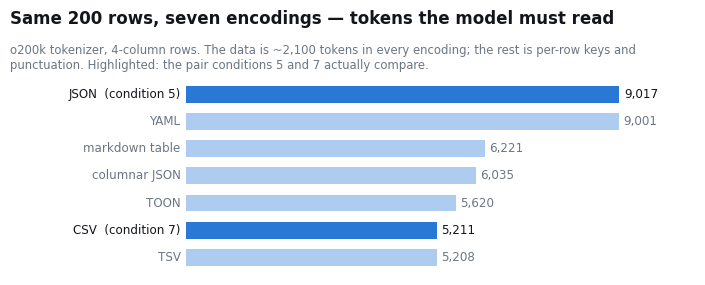

Write Python code to recreate this figure. (Note: this script raises an exception after producing the figure.)
#!/usr/bin/env python3
"""The one-level-down figures: what a returned row costs at each layer of bridge 2.

Three figures from the 2026-08-08 measurements (results/bench_*_20260808.txt and the
tokenizer sweep recorded in docs/conditions.md's condition-7 note):

  figures/depth-format-tokens.svg   the model boundary — same 200 rows, seven encodings
  figures/depth-runaway.svg         the transport boundary — who is protected from a
                                    missing LIMIT, on a log scale (dots, not bars: a bar's
                                    length lies on a log axis)
  figures/depth-driver-cpu.svg      the runtime boundary — CPU per row by decoder, and the
                                    GIL ceiling under concurrent workers

Every number is measured, none are illustrative. Sources are the bench scripts in this
directory; regenerate the data before regenerating the figures if anything upstream moved.
"""
from __future__ import annotations

import matplotlib

matplotlib.use("Agg")
import matplotlib.pyplot as plt

INK, MUTED, GRID = "#12151a", "#6b7684", "#e5e8ec"
BLUE, ORANGE = "#2a78d6", "#eb6834"          # categorical slots 1-2, validated for CVD
BLUE_DIM = "#aecbf0"                          # de-emphasis tint of the same hue

plt.rcParams.update({
    "font.family": "DejaVu Sans", "font.size": 9,
    "figure.facecolor": "white", "savefig.facecolor": "white",
    "axes.edgecolor": GRID, "axes.linewidth": 0.8,
})


def _strip(ax, keep_x=True):
    for side in ("top", "right", "left"):
        ax.spines[side].set_visible(False)
    if not keep_x:
        ax.spines["bottom"].set_visible(False)
    ax.tick_params(length=0, colors=MUTED)


def format_tokens(out: str) -> None:
    # o200k tokens for the identical 200 rows (4 columns of this graph's shape)
    data = [("JSON  (condition 5)", 9017, True), ("YAML", 9001, False),
            ("markdown table", 6221, False), ("columnar JSON", 6035, False),
            ("TOON", 5620, False), ("CSV  (condition 7)", 5211, True),
            ("TSV", 5208, False)]
    fig, ax = plt.subplots(figsize=(7.6, 3.1))
    fig.subplots_adjust(left=0.26, right=0.93, top=0.74, bottom=0.10)
    ys = range(len(data), 0, -1)
    for y, (label, v, hot) in zip(ys, data):
        ax.barh(y, v, height=0.62, color=BLUE if hot else BLUE_DIM, zorder=2)
        ax.text(v + 90, y, f"{v:,}", va="center", fontsize=8.6,
                color=INK if hot else MUTED)
        ax.text(-120, y, label, va="center", ha="right", fontsize=8.6,
                color=INK if hot else MUTED)
    ax.set_yticks([])
    ax.set_xlim(0, 10600)
    ax.set_xticks([])
    _strip(ax, keep_x=False)
    fig.suptitle("Same 200 rows, seven encodings — tokens the model must read",
                 fontsize=12, weight="bold", x=0.028, ha="left", y=0.955, color=INK)
    fig.text(0.028, 0.845,
             "o200k tokenizer, 4-column rows. The data is ~2,100 tokens in every encoding; "
             "the rest is per-row keys and\npunctuation. Highlighted: the pair conditions 5 "
             "and 7 actually compare.", fontsize=8.4, color=MUTED, ha="left", va="top")
    fig.savefig(out)
    plt.close(fig)
    print(f"wrote {out}")


def runaway(out: str) -> None:
    # 100,000 rows produced, 50 wanted — median ms (bench_bridge2, finbenchl1)
    data = [("LIMIT in the query — either transport", 1.44, BLUE),
            ("Bolt, client stops pulling after 50", 12.24, BLUE),
            ("HTTP, whole body arrives (2.4 MB)", 397.65, ORANGE)]
    fig, ax = plt.subplots(figsize=(7.6, 2.6))
    fig.subplots_adjust(left=0.34, right=0.95, top=0.70, bottom=0.22)
    for y, (label, v, c) in zip((3, 2, 1), data):
        ax.plot([v], [y], "o", markersize=9, color=c, zorder=3)
        ax.hlines(y, 0.8, v, color=GRID, linewidth=1.4, zorder=1)
        ax.text(v * 1.25, y, f"{v:,.1f} ms", va="center", fontsize=8.8, color=INK)
        ax.text(0.72, y, label, va="center", ha="right", fontsize=8.6, color=INK)
    ax.set_xscale("log")
    ax.set_xlim(0.8, 4000)
    ax.set_xticks([1, 10, 100, 1000])
    ax.set_xticklabels(["1 ms", "10 ms", "100 ms", "1 s"], fontsize=8.2)
    ax.set_yticks([])
    ax.set_ylim(0.5, 3.5)
    _strip(ax)
    fig.suptitle("A query without LIMIT: who pays, by transport", fontsize=12,
                 weight="bold", x=0.028, ha="left", y=0.94, color=INK)
    fig.text(0.028, 0.815,
             "100,000 rows produced, 50 wanted (median, log scale). Bolt streams and can stop; "
             "the HTTP body is already complete.\nThe 276× spread is closed by one clause in "
             "the query — the contract, not the transport.",
             fontsize=8.4, color=MUTED, ha="left", va="top")
    fig.savefig(out)
    plt.close(fig)
    print(f"wrote {out}")


def driver_cpu(out: str) -> None:
    fig, (ax1, ax2) = plt.subplots(1, 2, figsize=(9.6, 3.5),
                                   gridspec_kw={"width_ratios": [1, 1.35]})
    fig.subplots_adjust(left=0.20, right=0.97, top=0.66, bottom=0.14, wspace=0.30)

    # left: CPU to move ONE row across bridge 2, 100k-row fetches
    rows = [("server produces it", 2.9, MUTED),
            ("client decodes it — rust", 15.5, ORANGE),
            ("client decodes it — pure", 20.8, BLUE)]
    for y, (label, v, c) in zip((1, 2, 3), rows):
        ax1.barh(y, v, height=0.6, color=c, zorder=2)
        ax1.text(v + 0.5, y, f"{v:.1f}", va="center", fontsize=8.8, color=INK)
        ax1.text(-0.8, y, label, va="center", ha="right", fontsize=8.6, color=INK)
    ax1.set_yticks([])
    ax1.set_xlim(0, 26)
    ax1.set_xticks([])
    _strip(ax1, keep_x=False)
    ax1.set_title("CPU per row, µs (100k-row fetch)", fontsize=9.4, color=INK,
                  loc="left", pad=8)

    # right: the GIL ceiling — client process utilization vs workers
    workers = [1, 2, 4, 8]
    pure = [0.94, 1.13, 1.34, 1.31]
    rust = [0.92, 1.16, 1.41, 1.36]
    ax2.axhline(1.0, color=GRID, linewidth=1.2, linestyle=(0, (4, 3)))
    ax2.text(1.05, 0.82, "1 core (the GIL)", fontsize=7.8, color=MUTED, va="top")
    ax2.plot(workers, pure, "-o", color=BLUE, linewidth=2, markersize=6, label="pure-python")
    ax2.plot(workers, rust, "-o", color=ORANGE, linewidth=2, markersize=6, label="rust")
    ax2.set_xticks(workers)
    ax2.set_xlabel("concurrent workers (threads, one process)", fontsize=8.4, color=MUTED)
    ax2.set_ylim(0, 8.3)
    ax2.set_yticks([0, 1, 2, 4, 8])
    ax2.set_yticklabels(["0", "1", "2", "4", "8 cores"], fontsize=8.2)
    ax2.grid(axis="y", color=GRID, linewidth=0.7)
    ax2.set_axisbelow(True)
    _strip(ax2)
    ax2.legend(frameon=False, fontsize=8.2, loc="upper left")
    ax2.set_title("Client CPU utilization vs workers", fontsize=9.4, color=INK,
                  loc="left", pad=8)

    fig.suptitle("The runtime boundary: consuming a row costs ~7× producing it",
                 fontsize=12, weight="bold", x=0.028, ha="left", y=0.965, color=INK)
    fig.text(0.028, 0.875,
             "Left: client process CPU (user+sys) per row vs the DB container's cgroup CPU — "
             "the rust codec cuts decode 26%, server cost identical.\nRight: 2,000-row calls, "
             "25/worker, utilization against one core. Both builds plateau near 1.3 of 8 "
             "cores —\nthe ceiling is the row representation, not the codec.",
             fontsize=8.4, color=MUTED, ha="left", va="top")
    fig.savefig(out)
    plt.close(fig)
    print(f"wrote {out}")


def scalability(out: str) -> None:
    """The talk's closing figure for the driver axis: the same 8-worker load, four ways."""
    workers = [1, 2, 4, 8]
    series = [
        ("Python threads · pure", [43.8, 91.4, 265.9, 769.3], BLUE),
        ("Python threads · rust-ext", [33.9, 73.5, 214.8, 678.7], ORANGE),
        ("Python, process per worker", [45.3, 48.2, 61.4, 81.2], "#1baf7a"),
        ("neo4rs, one process (tokio)", [4.6, 5.6, 6.1, 7.7], "#4a3aa7"),
    ]
    fig, ax = plt.subplots(figsize=(8.2, 3.9))
    fig.subplots_adjust(left=0.09, right=0.90, top=0.76, bottom=0.13)
    for label, ys, c in series:
        ax.plot(workers, ys, "-o", color=c, linewidth=2, markersize=6, label=label)
        ax.text(8.25, ys[-1], f"{ys[-1]:,.0f} ms", fontsize=8.2, color=c, va="center")
    ax.set_yscale("log")
    ax.set_xticks(workers)
    ax.set_xlabel("concurrent workers, 2,000-row calls", fontsize=8.4, color=MUTED)
    ax.set_ylabel("tool-call p50, ms (log)", fontsize=8.4, color=MUTED)
    ax.grid(axis="y", color=GRID, linewidth=0.7)
    ax.set_axisbelow(True)
    _strip(ax)
    ax.legend(frameon=False, fontsize=8.0, loc="upper left")
    fig.suptitle("Same load, four data planes — the ceiling was the runtime",
                 fontsize=12, weight="bold", x=0.028, ha="left", y=0.96, color=INK)
    fig.text(0.028, 0.865,
             "Median tool-call latency against concurrency, one box, same DozerDB. Threads "
             "share one interpreter and queue on the GIL; processes buy\ncores with N "
             "interpreters; a single native process does the whole load in 7.7 ms because "
             "rows never become Python objects.",
             fontsize=8.4, color=MUTED, ha="left", va="top")
    fig.savefig(out)
    plt.close(fig)
    print(f"wrote {out}")


def engineering_summary(out: str) -> None:
    """The whole engineering ledger on one slide: encoding, transport, runtime, concurrency.

    Four measured panels, each carrying its own numbers, so the talk needs exactly one
    detail chart next to the levers overview.
    """
    fig, axes = plt.subplots(2, 2, figsize=(11.2, 6.4))
    fig.subplots_adjust(left=0.13, right=0.965, top=0.82, bottom=0.075,
                        hspace=0.62, wspace=0.42)
    (ax_tok, ax_run), (ax_cpu, ax_sc) = axes

    # (a) encoding — tokens the model reads for the same 200 rows
    for y, (label, v, hot) in enumerate(
            [("CSV", 5211, True), ("markdown", 6221, False), ("JSON", 9017, True)], start=1):
        ax_tok.barh(y, v, height=0.6, color=BLUE if hot else BLUE_DIM, zorder=2)
        ax_tok.text(v + 150, y, f"{v:,}", va="center", fontsize=8.6, color=INK)
        ax_tok.text(-250, y, label, va="center", ha="right", fontsize=8.6, color=INK)
    ax_tok.set_xlim(0, 11500)
    ax_tok.set_xticks([])
    ax_tok.set_yticks([])
    _strip(ax_tok, keep_x=False)
    ax_tok.set_title("Encoding — o200k tokens, same 200 rows\n(the data itself is ~2,100 in "
                     "every encoding)", fontsize=9.2, color=INK, loc="left", pad=6)

    # (b) transport — the runaway query, who is protected from a missing LIMIT
    for y, (label, v, c) in enumerate(
            [("HTTP, full 2.4 MB body", 397.65, ORANGE),
             ("Bolt, client stops at 50", 12.24, BLUE),
             ("LIMIT in the query", 1.44, BLUE)], start=1):
        ax_run.plot([v], [y], "o", markersize=8.5, color=c, zorder=3)
        ax_run.hlines(y, 0.9, v, color=GRID, linewidth=1.3, zorder=1)
        ax_run.text(v * 1.3, y, f"{v:,.1f} ms", va="center", fontsize=8.6, color=INK)
        ax_run.text(0.8, y, label, va="center", ha="right", fontsize=8.4, color=INK)
    ax_run.set_xscale("log")
    ax_run.set_xlim(0.9, 3000)
    ax_run.set_xticks([1, 10, 100, 1000])
    ax_run.set_xticklabels(["1", "10", "100", "1000 ms"], fontsize=7.8)
    ax_run.set_yticks([])
    ax_run.set_ylim(0.4, 3.6)
    _strip(ax_run)
    ax_run.set_title("Transport — 100k rows produced, 50 wanted\n(the fix is the contract, "
                     "not the transport)", fontsize=9.2, color=INK, loc="left", pad=6)

    # (c) runtime — CPU to move one row, client vs server
    for y, (label, v, c) in enumerate(
            [("server produces", 2.9, MUTED),
             ("decode — rust codec", 15.5, ORANGE),
             ("decode — pure python", 20.8, BLUE)], start=1):
        ax_cpu.barh(y, v, height=0.6, color=c, zorder=2)
        ax_cpu.text(v + 0.4, y, f"{v:.1f} µs", va="center", fontsize=8.6, color=INK)
        ax_cpu.text(-0.6, y, label, va="center", ha="right", fontsize=8.4, color=INK)
    ax_cpu.set_xlim(0, 25)
    ax_cpu.set_xticks([])
    ax_cpu.set_yticks([])
    _strip(ax_cpu, keep_x=False)
    ax_cpu.set_title("Runtime — CPU per row, 100k-row fetch\n(346 B/row as Python dicts in "
                     "BOTH builds: the cost is the representation)",
                     fontsize=9.2, color=INK, loc="left", pad=6)

    # (d) concurrency — the same 8-worker load, four data planes
    workers = [1, 2, 4, 8]
    for label, ys, c in [
            ("threads · pure", [43.8, 91.4, 265.9, 769.3], BLUE),
            ("threads · rust-ext", [33.9, 73.5, 214.8, 678.7], ORANGE),
            ("process/worker", [45.3, 48.2, 61.4, 81.2], "#1baf7a"),
            ("neo4rs, one process", [4.6, 5.6, 6.1, 7.7], "#4a3aa7")]:
        ax_sc.plot(workers, ys, "-o", color=c, linewidth=1.8, markersize=5, label=label)
        ax_sc.text(8.25, ys[-1], f"{ys[-1]:,.0f}", fontsize=8.2, color=c, va="center")
    ax_sc.set_yscale("log")
    ax_sc.set_xticks(workers)
    ax_sc.tick_params(labelsize=7.8)
    ax_sc.grid(axis="y", color=GRID, linewidth=0.6)
    ax_sc.set_axisbelow(True)
    _strip(ax_sc)
    ax_sc.legend(frameon=False, fontsize=7.4, loc="lower right")
    ax_sc.set_title("Concurrency — p50 ms vs workers, 2,000-row calls\n(the ceiling was the GIL)",
                    fontsize=9.2, color=INK, loc="left", pad=6)

    fig.suptitle("The exchange, measured — encoding, transport, runtime, concurrency",
                 fontsize=13.5, weight="bold", x=0.028, ha="left", y=0.975, color=INK)
    fig.text(0.028, 0.925,
             "One box, same DozerDB, per-iteration samples and machine manifests in "
             "results/bench/.", fontsize=8.6, color=MUTED, ha="left", va="top")
    fig.savefig(out)
    plt.close(fig)
    print(f"wrote {out}")


if __name__ == "__main__":
    format_tokens("figures/depth-format-tokens.svg")
    runaway("figures/depth-runaway.svg")
    driver_cpu("figures/depth-driver-cpu.svg")
    scalability("figures/depth-scalability.svg")
    engineering_summary("figures/engineering-detail.svg")
